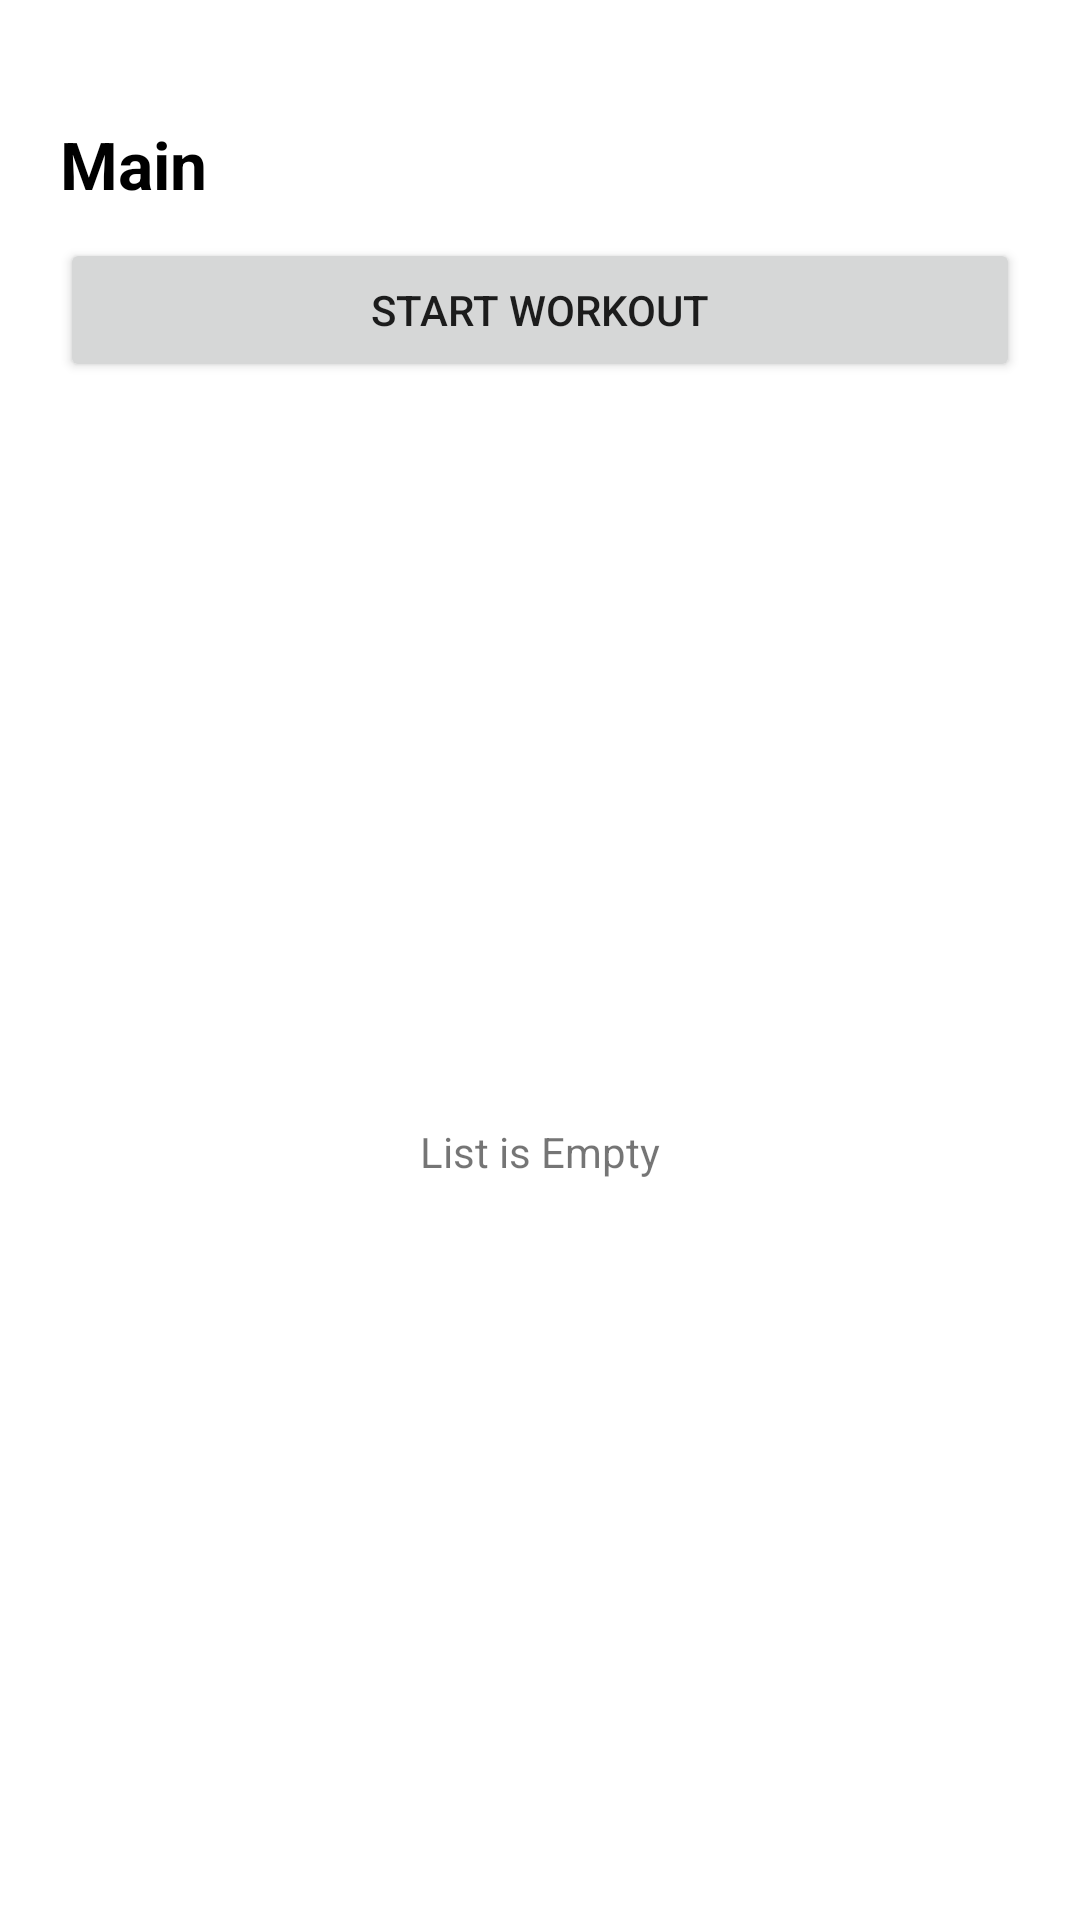

Android layout source for this screen:
<!-- AndroidManifest.xml: application theme Theme.WorkoutTracking -->
<!-- res/layout/activity_main.xml -->
<?xml version="1.0" encoding="utf-8"?>
<layout>

    <androidx.constraintlayout.widget.ConstraintLayout xmlns:android="http://schemas.android.com/apk/res/android"
        xmlns:app="http://schemas.android.com/apk/res-auto"
        xmlns:tools="http://schemas.android.com/tools"
        android:layout_width="match_parent"
        android:layout_height="match_parent"
        tools:context=".view.activity.MainActivity">

        <Button
            android:id="@+id/startButton"
            android:layout_width="0dp"
            android:layout_height="wrap_content"
            android:layout_marginStart="20dp"
            android:layout_marginTop="10dp"
            android:layout_marginEnd="20dp"
            android:onClick="@{()->viewModel.onClickMoveWorkout()}"
            android:text="Start workout"
            app:layout_constraintHorizontal_weight="1"
            app:layout_constraintLeft_toLeftOf="parent"
            app:layout_constraintRight_toRightOf="parent"
            app:layout_constraintTop_toBottomOf="@+id/textView" />

        <TextView
            android:id="@+id/textView"
            android:layout_width="wrap_content"
            android:layout_height="wrap_content"
            android:layout_marginStart="20dp"
            android:layout_marginTop="40dp"
            android:text="Main"
            android:textColor="@color/black"
            android:textSize="22sp"
            android:textStyle="bold"
            app:layout_constraintLeft_toLeftOf="parent"
            app:layout_constraintTop_toTopOf="parent"
            tools:layout_editor_absoluteX="0dp"
            tools:layout_editor_absoluteY="0dp" />

        <TextView
            android:layout_width="wrap_content"
            android:layout_height="wrap_content"
            android:text="List is Empty"
            android:id="@+id/empty"
            android:visibility="visible"
            app:layout_constraintBottom_toBottomOf="parent"
            app:layout_constraintLeft_toLeftOf="parent"
            app:layout_constraintRight_toRightOf="parent"
            app:layout_constraintTop_toBottomOf="@+id/startButton" />

        <androidx.recyclerview.widget.RecyclerView
            android:id="@+id/recyclerView"
            android:layout_width="match_parent"
            android:layout_height="0dp"
            android:layout_margin="20dp"
            android:orientation="vertical"
            android:overScrollMode="never"
            app:layoutManager="androidx.recyclerview.widget.LinearLayoutManager"
            app:layout_constraintBottom_toBottomOf="parent"
            app:layout_constraintLeft_toLeftOf="parent"
            app:layout_constraintRight_toRightOf="parent"
            app:layout_constraintTop_toBottomOf="@+id/startButton" />


    </androidx.constraintlayout.widget.ConstraintLayout>

    <data>

        <variable
            name="viewModel"
            type="com.github.scott.workouttracking.data.viewmodel.MainViewModel" />
    </data>
</layout>
<!-- resources referenced by this layout -->
<resources>
  <style name="Theme.WorkoutTracking" parent="Theme.MaterialComponents.DayNight.DarkActionBar">
          
          <item name="colorPrimary">@color/purple_500</item>
          <item name="colorPrimaryVariant">@color/purple_700</item>
          <item name="colorOnPrimary">@color/white</item>
          
          <item name="colorSecondary">@color/teal_200</item>
          <item name="colorSecondaryVariant">@color/teal_700</item>
          <item name="colorOnSecondary">@color/black</item>
          
          <item name="android:statusBarColor" tools:targetApi="l">?attr/colorPrimaryVariant</item>
          
          <item name="windowNoTitle">true</item>
      </style>
  <!-- not gathered from this repository: default colours our renderer supplied (Android Studio template values) -->
  <color name="purple_500">#FF6200EE</color>
  <color name="purple_700">#FF3700B3</color>
  <color name="teal_200">#FF03DAC5</color>
  <color name="teal_700">#FF018786</color>
  <color name="black">#FF000000</color>
  <color name="white">#FFFFFFFF</color>
</resources>
